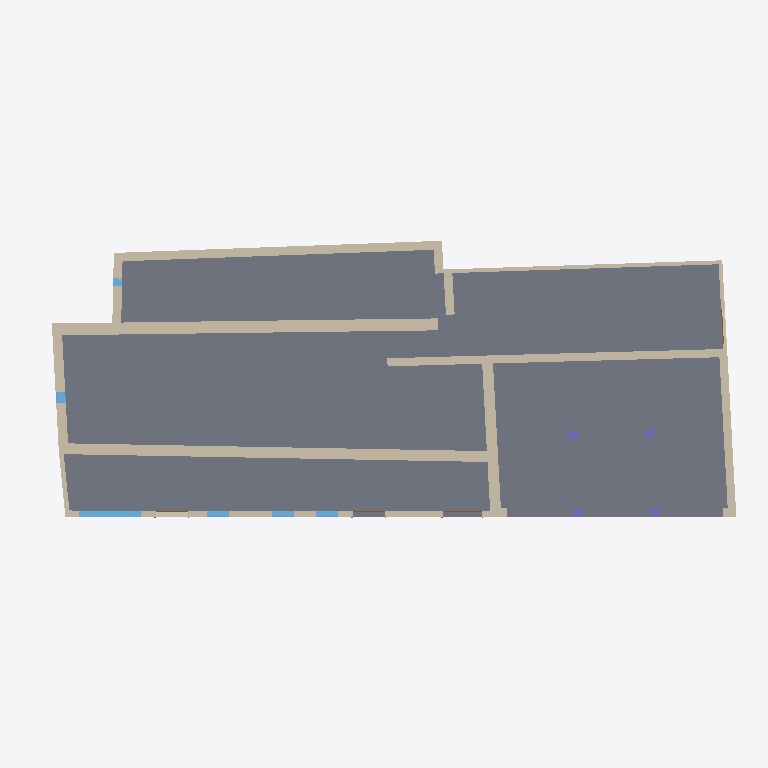
Plan cut of the same IFC building model at storey 'Planta baja' (level 0.00 m, cut at 1.40 m), seen from above with north up, elements coloured by IFC class: 17 walls (beige), 6 windows (light blue), 4 columns (violet), 4 doors (brown), 1 slab (grey). Cut surfaces are drawn darker.
Extent 36.8 m × 15.5 m × 9.4 m (x, y, z). Storeys (11): Nivel 0 at -0.38 m; Planta baja at 0.00 m; N0 ESPACIOS at 0.10 m; Nivel 1 at 2.97 m; Planta 1 at 2.97 m; HAB N1 at 3.07 m; HAB cabaña at 3.29 m; Planta 2 at 5.84 m; Nivel 2 at 5.84 m; Cumbrera at 9.63 m; Nivel 3 at 9.63 m. Elements (97): 28 IfcBeam, 23 IfcWindow, 15 IfcWallStandardCase, 9 IfcDoor, 8 IfcWall, 5 IfcRoof, 5 IfcSlab, 4 IfcColumn.

HEADER;
FILE_DESCRIPTION(('ViewDefinition [CoordinationView_V2.0]','RevitIdentifiers [VersionGUID: 5d2cfd63-98fe-440b-91c5-6d7ad1322446, NumberOfSaves: 57]','CoordinateReference [CoordinateBase: Coordenadas compartidas]'),'2;1');
FILE_NAME('0001','2023-08-01T20:20:46+01:00',(''),(''),'ODA SDAI 23.12','Autodesk Revit 24.0.5.432 (ESP) - IFC 24.0.5.432','');
FILE_SCHEMA(('IFC2X3'));
ENDSEC;
DATA;
#89=IFCPROJECT('3xzEjh5ZX3WfqoN8v1GY6n',#18,'0001',$,$,'Nombre de proyecto','Estado de proyecto',(#84),#81);
#140=IFCSITE('3xzEjh5ZX3WfqoN8v1GY6p',#18,'Default',$,$,#139,$,$,.ELEMENT.,$,$,$,$,$);
#94=IFCBUILDING('3xzEjh5ZX3WfqoN8v1GY6m',#18,'',$,$,#92,$,'',.ELEMENT.,$,$,$);
#98=IFCBUILDINGSTOREY('0abt5V62L5zPY0UG8MDpT5',#18,'Nivel 0',$,'Nivel:Nivel 1',#97,$,'Nivel 0',.ELEMENT.,-0.3800000000000002);
#101=IFCBUILDINGSTOREY('1fgbhF7VjBKe1vTfJIejz3',#18,'Planta baja',$,'Nivel:Extremo inicial 8 mm',#100,$,'Planta baja',.ELEMENT.,0.0);
#105=IFCBUILDINGSTOREY('3EmvgXDJr5ygIg_c_KoGRq',#18,'N0 ESPACIOS',$,'Nivel:Nivel 1',#104,$,'N0 ESPACIOS',.ELEMENT.,0.1);
#109=IFCBUILDINGSTOREY('29TFpHBYXAnw12nix37b4C',#18,'Nivel 1',$,'Nivel:Nivel 1',#108,$,'Nivel 1',.ELEMENT.,2.97);
#113=IFCBUILDINGSTOREY('1fgbhF7VjBKe1vTfJIejz0',#18,'Planta 1',$,'Nivel:Extremo inicial 8 mm',#112,$,'Planta 1',.ELEMENT.,2.97);
#117=IFCBUILDINGSTOREY('3EmvgXDJr5ygIg_c_KoJc_',#18,'HAB N1',$,'Nivel:Nivel 1',#116,$,'HAB N1',.ELEMENT.,3.0699999999999994);
#121=IFCBUILDINGSTOREY('0c33YyqLf1uu5RZJz7fXhK',#18,'HAB cabaña',$,'Nivel:Nivel 1',#120,$,'HAB cabaña',.ELEMENT.,3.2900000000000005);
#125=IFCBUILDINGSTOREY('1fgbhF7VjBKe1vTfJIejYv',#18,'Planta 2',$,'Nivel:Extremo inicial 8 mm',#124,$,'Planta 2',.ELEMENT.,5.84);
#129=IFCBUILDINGSTOREY('0abt5V62L5zPY0UG8MDpXg',#18,'Nivel 2',$,'Nivel:Nivel 1',#128,$,'Nivel 2',.ELEMENT.,5.84);
#133=IFCBUILDINGSTOREY('1fgbhF7VjBKe1vTfJIejYB',#18,'Cumbrera',$,'Nivel:Extremo inicial 8 mm',#132,$,'Cumbrera',.ELEMENT.,9.63);
#137=IFCBUILDINGSTOREY('0abt5V62L5zPY0UG8MDpYa',#18,'Nivel 3',$,'Nivel:Nivel 1',#136,$,'Nivel 3',.ELEMENT.,9.63);
#4049=IFCSLAB('1yPgcTbIf3XQNo4QrlHih8',#18,'Suelo:Por defecto - 30 cm:225810',$,'Suelo:Por defecto - 30 cm',#4026,#4048,'225810',.FLOOR.);
#4419=IFCWALL('3qw8n0D5z1Axj2tBUGJeNT',#18,'Muro básico:Genérico - 562 mm:244272',$,'Muro básico:Genérico - 562 mm',#4109,#4418,'244272');
#960=IFCWALLSTANDARDCASE('1fgbhF7VjBKe1vTfJIejzD',#18,'Muro básico:Genérico - 618 mm:162795',$,'Muro básico:Genérico - 618 mm',#927,#959,'162795');
#1118=IFCWALLSTANDARDCASE('1fgbhF7VjBKe1vTfJIejzJ',#18,'Muro básico:Genérico - 450 mm:162805',$,'Muro básico:Genérico - 450 mm',#1064,#1117,'162805');
#1427=IFCWALLSTANDARDCASE('1fgbhF7VjBKe1vTfJIejzO',#18,'Muro básico:Genérico - 420 mm:162814',$,'Muro básico:Genérico - 420 mm',#1412,#1426,'162814');
#4924=IFCWALL('2H1d2kn0X4g8WNeeHZojt6',#18,'Muro básico:Genérico - 562 mm:250509',$,'Muro básico:Genérico - 562 mm',#4865,#4923,'250509');
#1046=IFCWALLSTANDARDCASE('1fgbhF7VjBKe1vTfJIejzN',#18,'Muro básico:Genérico - 320 mm:162801',$,'Muro básico:Genérico - 320 mm',#1021,#1045,'162801');
#5424=IFCWALL('0c33YyqLf1uu5RZJz7eVia',#18,'Muro básico:Genérico - 420 mm:260583',$,'Muro básico:Genérico - 420 mm',#5384,#5423,'260583');
#901=IFCWALLSTANDARDCASE('1fgbhF7VjBKe1vTfJIejzC',#18,'Muro básico:Genérico - 500 mm:162794',$,'Muro básico:Genérico - 500 mm',#867,#900,'162794');
#1279=IFCWALLSTANDARDCASE('1fgbhF7VjBKe1vTfJIejzQ',#18,'Muro básico:Genérico - 200 mm:162812',$,'Muro básico:Genérico - 200 mm',#1249,#1278,'162812');
#1232=IFCWALL('1fgbhF7VjBKe1vTfJIejzG',#18,'Muro básico:Genérico - 461 mm:162806',$,'Muro básico:Genérico - 461 mm',#1136,#1231,'162806');
#5195=IFCWINDOW('39YE34jynBMOIoXbvTsRTM',#18,'Fijo:1000 x 3230mm:252778',$,'Fijo:1000 x 3230mm',#6209,#5191,'252778',0.9999999999999963,3.2299999999999978);
#4730=IFCWALLSTANDARDCASE('2vYMf_b1jFWuF7f9__jxfk',#18,'Muro básico:Genérico - 450 mm:249339',$,'Muro básico:Genérico - 450 mm',#4702,#4729,'249339');
#1401=IFCWALL('1fgbhF7VjBKe1vTfJIejzR',#18,'Muro básico:Genérico - 200 mm:162813',$,'Muro básico:Genérico - 200 mm',#1297,#1400,'162813');
#1004=IFCWALLSTANDARDCASE('1fgbhF7VjBKe1vTfJIejz8',#18,'Muro básico:Genérico - 238 mm:162798',$,'Muro básico:Genérico - 238 mm',#978,#1003,'162798');
#4769=IFCWALLSTANDARDCASE('2H1d2kn0X4g8WNeeHZoi0b',#18,'Muro básico:Genérico - 450 mm:249710',$,'Muro básico:Genérico - 450 mm',#4741,#4768,'249710');
#2385=IFCWINDOW('1fgbhF7VjBKe1vTfJIejaW',#18,'Fijo:1000 x 1500mm 2:163206',$,'Fijo:1000 x 1500mm 2',#6178,#2381,'163206',0.9999999999999966,1.1499999999999984);
#2456=IFCWINDOW('1fgbhF7VjBKe1vTfJIejaX',#18,'Fijo:1000 x 1500mm 3:163207',$,'Fijo:1000 x 1500mm 3',#6194,#2452,'163207',0.9999999999999964,1.1499999999999984);
#5266=IFCWINDOW('39YE34jynBMOIoXbvTsR2x',#18,'Fijo:1000 x 1500mm 2:253063',$,'Fijo:1000 x 1500mm 2',#6162,#5262,'253063',0.9999999999999964,1.1499999999999984);
#5464=IFCWALLSTANDARDCASE('0c33YyqLf1uu5RZJz7eVXK',#18,'Muro básico:Genérico - 461 mm:260759',$,'Muro básico:Genérico - 461 mm',#5434,#5463,'260759');
#2744=IFCWINDOW('1fgbhF7VjBKe1vTfJIejae',#18,'Fijo:0555 x 0800mm:163214',$,'Fijo:0555 x 0800mm',#6087,#2739,'163214',0.7999999999999982,0.555000000000002);
#5522=IFCWALL('0c33YyqLf1uu5RZJz7eVci',#18,'Muro básico:Genérico - 461 mm:260975',$,'Muro básico:Genérico - 461 mm',#5475,#5521,'260975');
#5550=IFCCOLUMN('0c33YyqLf1uu5RZJz7eVwx',#18,'Glulam-Pino del sur-Pilar:460 x 440:261240',$,'Glulam-Pino del sur-Pilar:460 x 440',#5549,#5546,'261240');
#5609=IFCCOLUMN('0c33YyqLf1uu5RZJz7eVwv',#18,'Glulam-Pino del sur-Pilar:460 x 440:261242',$,'Glulam-Pino del sur-Pilar:460 x 440',#5608,#5605,'261242');
#5638=IFCCOLUMN('0c33YyqLf1uu5RZJz7eVwu',#18,'Glulam-Pino del sur-Pilar:460 x 440:261243',$,'Glulam-Pino del sur-Pilar:460 x 440',#5637,#5634,'261243');
#5580=IFCCOLUMN('0c33YyqLf1uu5RZJz7eVww',#18,'Glulam-Pino del sur-Pilar:460 x 440:261241',$,'Glulam-Pino del sur-Pilar:460 x 440',#5579,#5576,'261241');
#2816=IFCWINDOW('1fgbhF7VjBKe1vTfJIejaf',#18,'Fijo:0400 x 0600mm:163215',$,'Fijo:0400 x 0600mm',#6359,#2811,'163215',0.5999999999999982,0.4000000000000015);
#1476=IFCWALLSTANDARDCASE('1fgbhF7VjBKe1vTfJIejYf',#18,'Muro básico:Genérico - 370 mm:162831',$,'Muro básico:Genérico - 370 mm',#1445,#1475,'162831');
#5374=IFCDOOR('39YE34jynBMOIoXbvTsRBh',#18,'Simple-A ras:2000 x 2000mm:253655',$,'Simple-A ras:2000 x 2000mm',#6132,#5370,'253655',1.9999999999999996,2.0);
#2239=IFCDOOR('1fgbhF7VjBKe1vTfJIejdQ',#18,'Simple-A ras:1670 x 2000mm:163196',$,'Simple-A ras:1670 x 2000mm',#6147,#2235,'163196',1.9999999999999996,1.6700000000000015);
#5320=IFCDOOR('39YE34jynBMOIoXbvTsR6a',#18,'Simple-A ras:1670 x 2000mm:253336',$,'Simple-A ras:1670 x 2000mm',#6117,#5316,'253336',1.9999999999999996,1.6699999999999993);
#2295=IFCDOOR('1fgbhF7VjBKe1vTfJIejdR',#18,'Simple-A ras:1840 x 1920mm:163197',$,'Simple-A ras:1840 x 1920mm',#6344,#2290,'163197',1.9199999999999997,1.839999999999996);
ENDSEC;